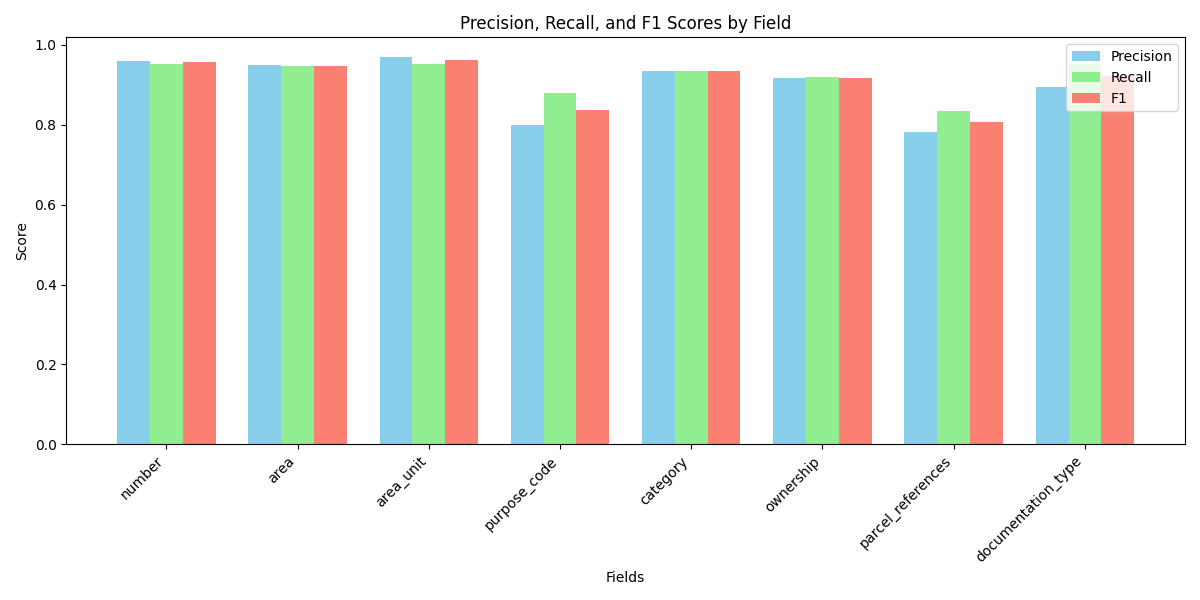

Values plotted in this chart, from the file beside it:
field, precision, recall, f1
number, 0.9588, 0.9532, 0.956
area, 0.9494, 0.9466, 0.948
area_unit, 0.9702, 0.9532, 0.9617
purpose_code, 0.8, 0.8794, 0.8378
category, 0.9339, 0.9339, 0.9339
ownership, 0.9164, 0.9193, 0.9178
parcel_references, 0.7818, 0.8338, 0.807
documentation_type, 0.8935, 0.9529, 0.9223
